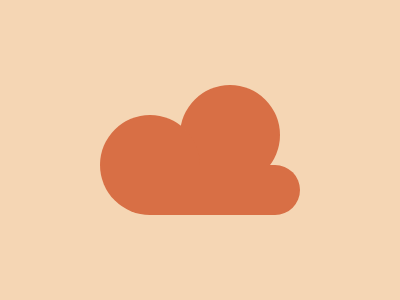

Reproduce this picture with HTML and CSS.

<div></div>
<style>
body {
  background: #f5d6b4;
}
div {
  position: absolute;
  top: 115px;
  left: 100px;
  width: 100px;
  height: 100px;
  background: #d86f45;
  border-radius: 50%;
  box-shadow: 80px -30px #d86f45;
}
div:after {
  position: absolute;
  content: '';
  background: inherit;
  border-radius: 0 25px 25px 0;
  width: 150px;
  height: 50px;
  top: 50px;
  left: 50px;
}
</style>